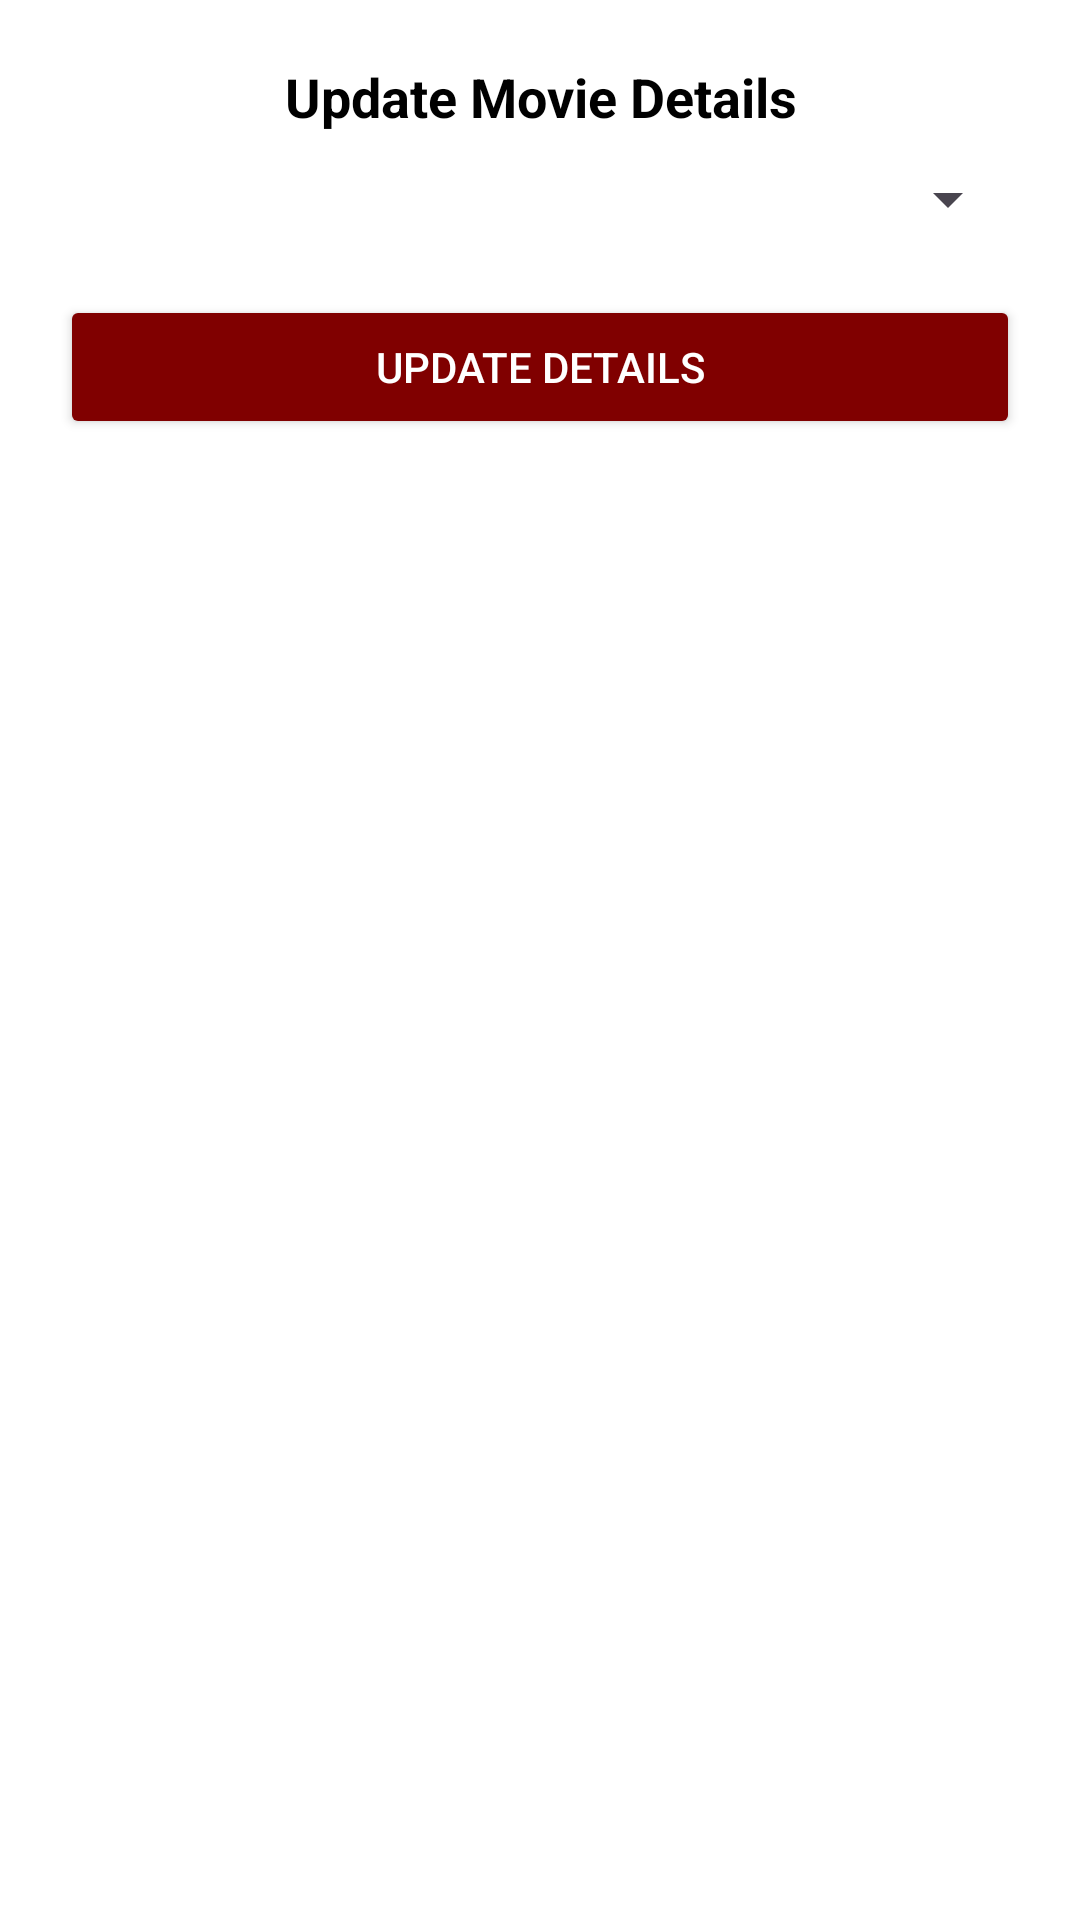

Layout XML and referenced resources for this Android screen:
<!-- AndroidManifest.xml: application theme Theme.TicketHouse -->
<!-- res/layout/update_modal.xml -->
<?xml version="1.0" encoding="utf-8"?>
<LinearLayout
    xmlns:android="http://schemas.android.com/apk/res/android"
    android:layout_width="match_parent"
    android:layout_height="wrap_content"
    android:orientation="vertical"
    android:padding="20dp"
    android:background="@color/white">

    <TextView
        android:layout_width="match_parent"
        android:layout_height="wrap_content"
        android:text="Update Movie Details"
        android:textSize="18sp"
        android:textStyle="bold"
        android:textColor="@color/black"
        android:gravity="center"
        android:layout_marginBottom="10dp" />

    <Spinner
        android:id="@+id/update_options"
        android:layout_width="match_parent"
        android:layout_height="wrap_content"
        android:textColor="@color/black"/>

    
    <LinearLayout
        android:id="@+id/edit_text_container"
        android:layout_width="match_parent"
        android:layout_height="wrap_content"
        android:orientation="vertical"
        android:visibility="gone"
        android:layout_marginTop="10dp">

        <EditText
            android:id="@+id/update_edittext"
            android:layout_width="match_parent"
            android:layout_height="wrap_content"
            android:hint="Enter new value"
            android:textColor="@color/black"
            android:background="@android:drawable/edit_text"
            android:padding="10dp"/>

        <EditText
            android:id="@+id/update_datetime"
            android:layout_width="match_parent"
            android:layout_height="wrap_content"
            android:hint="Enter new value"
            android:inputType="number"
            android:textColor="@color/black"
            android:background="@android:drawable/edit_text"
            android:padding="10dp"/>


    </LinearLayout>

    <Button
        android:id="@+id/updateButton"
        android:layout_width="match_parent"
        android:layout_height="wrap_content"
        android:layout_marginTop="20dp"
        android:backgroundTint="@color/red"
        android:text="Update Details"
        android:textColor="@color/white" />
</LinearLayout>
<!-- resources referenced by this layout -->
<resources>
  <color name="black">#FF000000</color>
  <color name="red">#800000</color>
  <color name="white">#FFFFFFFF</color>
  <style name="Theme.TicketHouse" parent="Base.Theme.TicketHouse" />
  <style name="Base.Theme.TicketHouse" parent="Theme.Material3.DayNight.NoActionBar">
          
          
      </style>
</resources>
